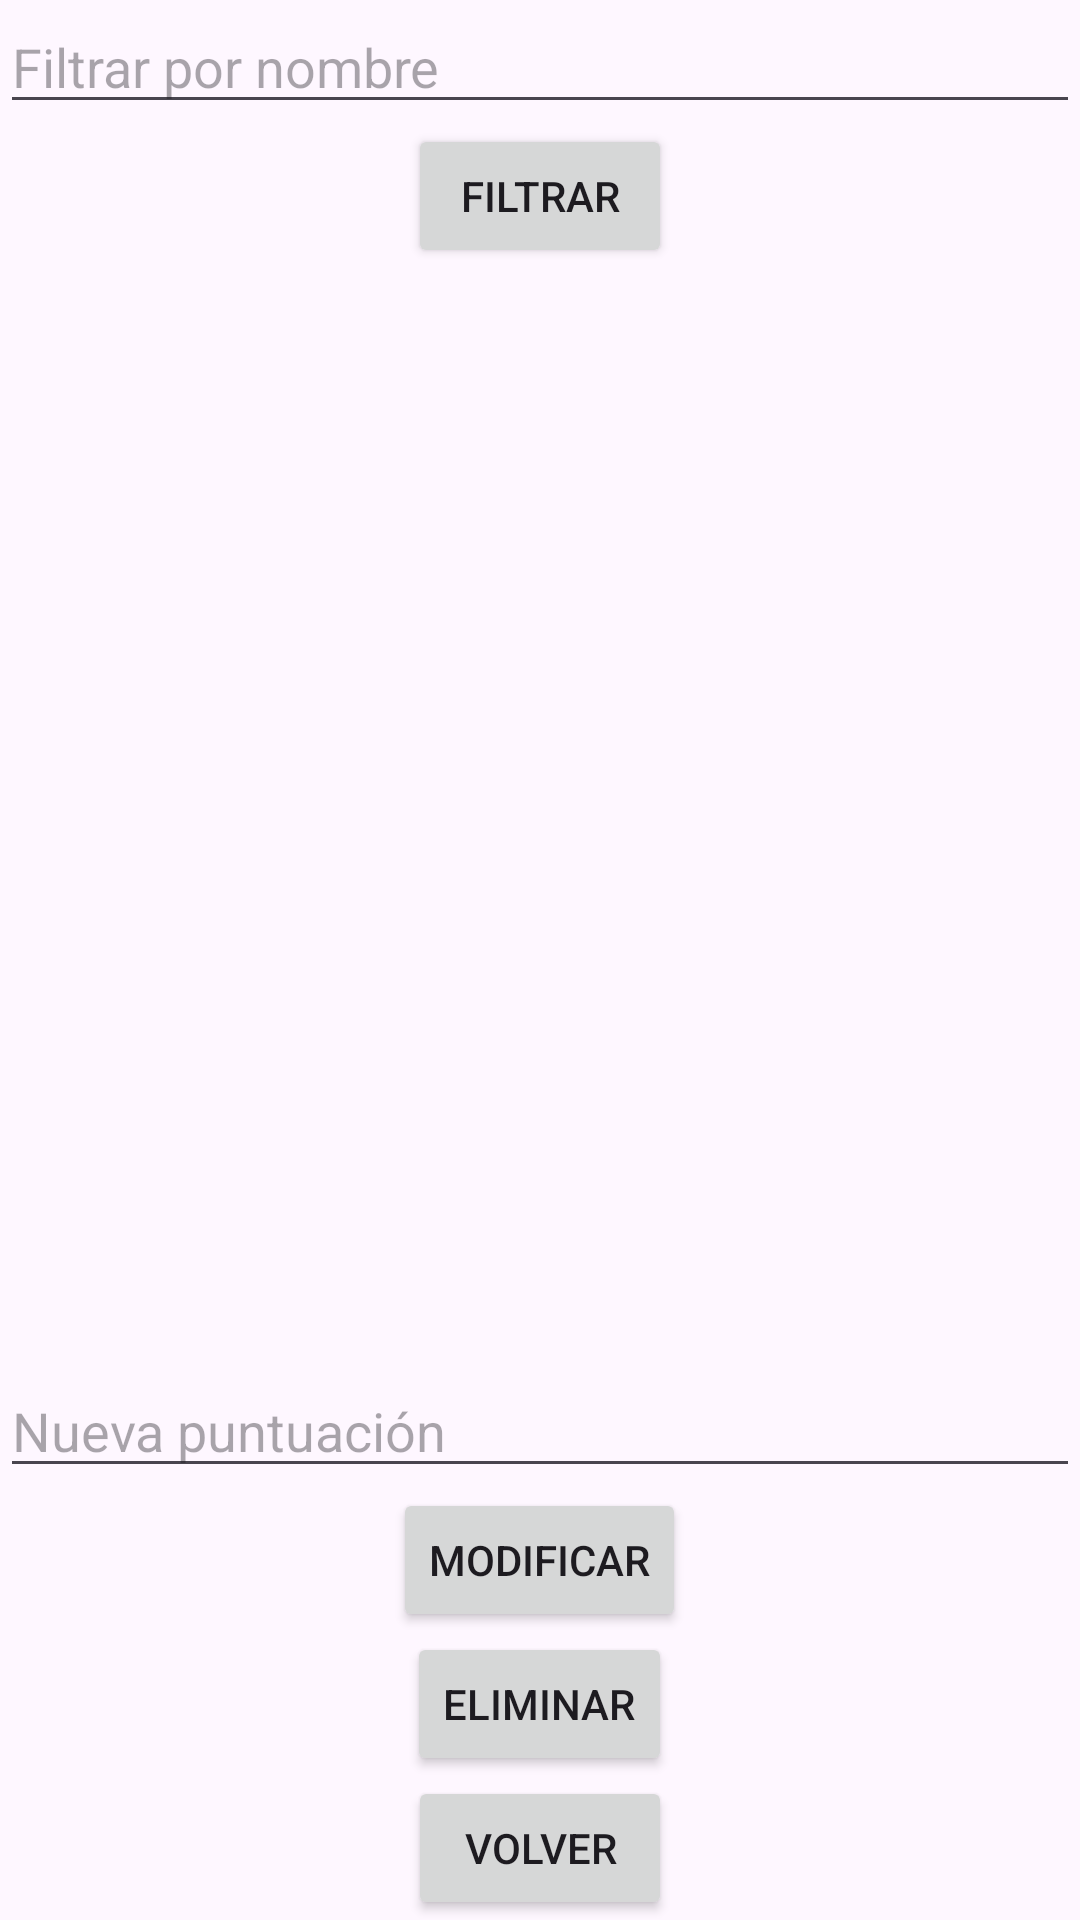

Here is an Android app screen rendered from its layout file. Give the layout XML and the strings, colors and styles it references.
<!-- AndroidManifest.xml: application theme Theme.Act2Unidad10MiguelAngelRuizAguilar -->
<!-- res/layout/activity_user_list.xml -->
<?xml version="1.0" encoding="utf-8"?>
<LinearLayout xmlns:android="http://schemas.android.com/apk/res/android"
    android:layout_width="match_parent"
    android:layout_height="match_parent"
    android:orientation="vertical">

    <EditText
        android:id="@+id/etFilterName"
        android:layout_width="match_parent"
        android:layout_height="wrap_content"
        android:hint="Filtrar por nombre" />

    <Button
        android:id="@+id/btnFilter"
        android:layout_gravity="center"
        android:layout_width="wrap_content"
        android:layout_height="wrap_content"
        android:text="Filtrar" />

    <ListView
        android:id="@+id/lvScores"
        android:layout_width="match_parent"
        android:layout_height="0dp"
        android:layout_weight="1" />
    <EditText
        android:id="@+id/etNewScore"
        android:layout_width="match_parent"
        android:layout_height="wrap_content"
        android:hint="Nueva puntuación" />

    <Button
        android:id="@+id/btnEdit"
        android:layout_gravity="center"
        android:layout_width="wrap_content"
        android:layout_height="wrap_content"
        android:text="Modificar" />

    <Button
        android:id="@+id/btnDelete"
        android:layout_gravity="center"
        android:layout_width="wrap_content"
        android:layout_height="wrap_content"
        android:text="Eliminar" />

    <Button
        android:id="@+id/btnGoBack"
        android:layout_gravity="center"
        android:layout_width="wrap_content"
        android:layout_height="wrap_content"
        android:text="Volver" />

</LinearLayout>
<!-- resources referenced by this layout -->
<resources>
  <style name="Theme.Act2Unidad10MiguelAngelRuizAguilar" parent="Base.Theme.Act2Unidad10MiguelAngelRuizAguilar" />
  <style name="Base.Theme.Act2Unidad10MiguelAngelRuizAguilar" parent="Theme.Material3.DayNight.NoActionBar">
          
          
      </style>
</resources>
